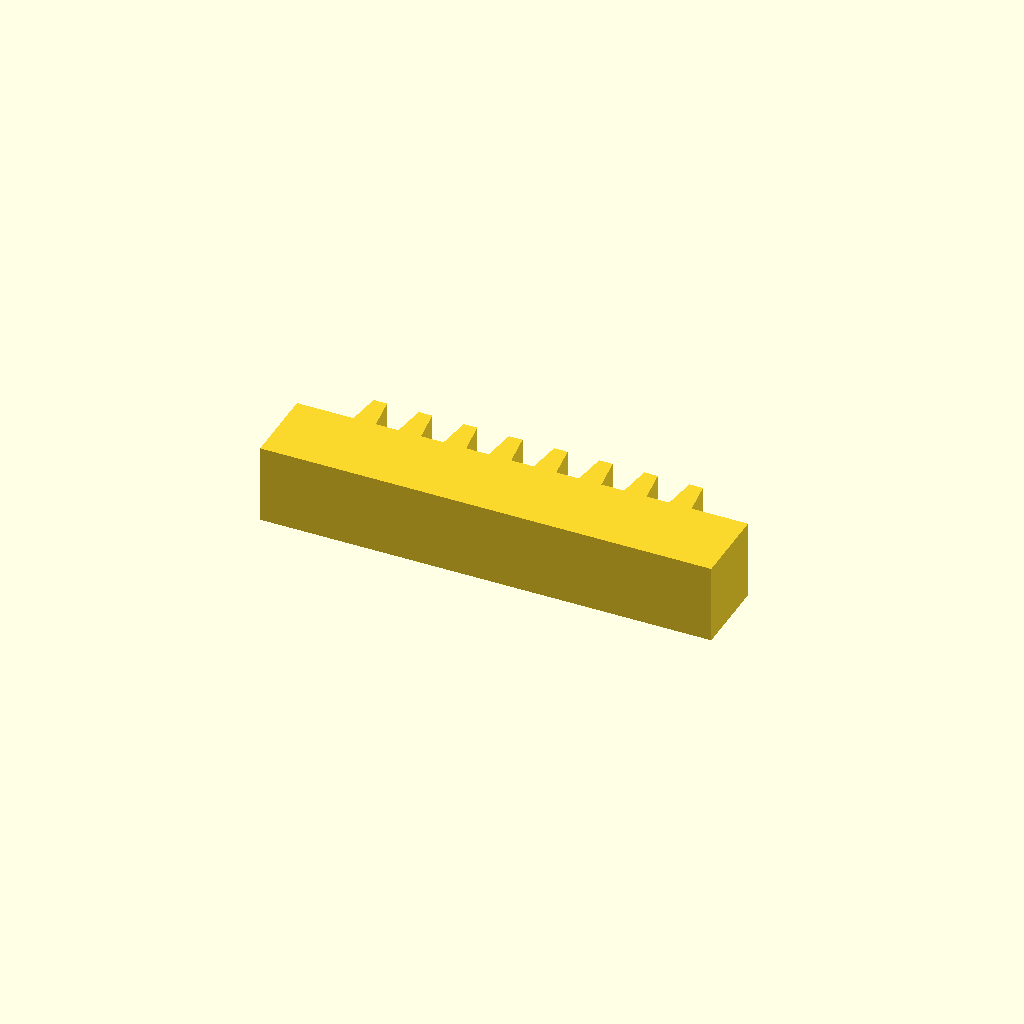
Cell 1 — every parameter at its default value.
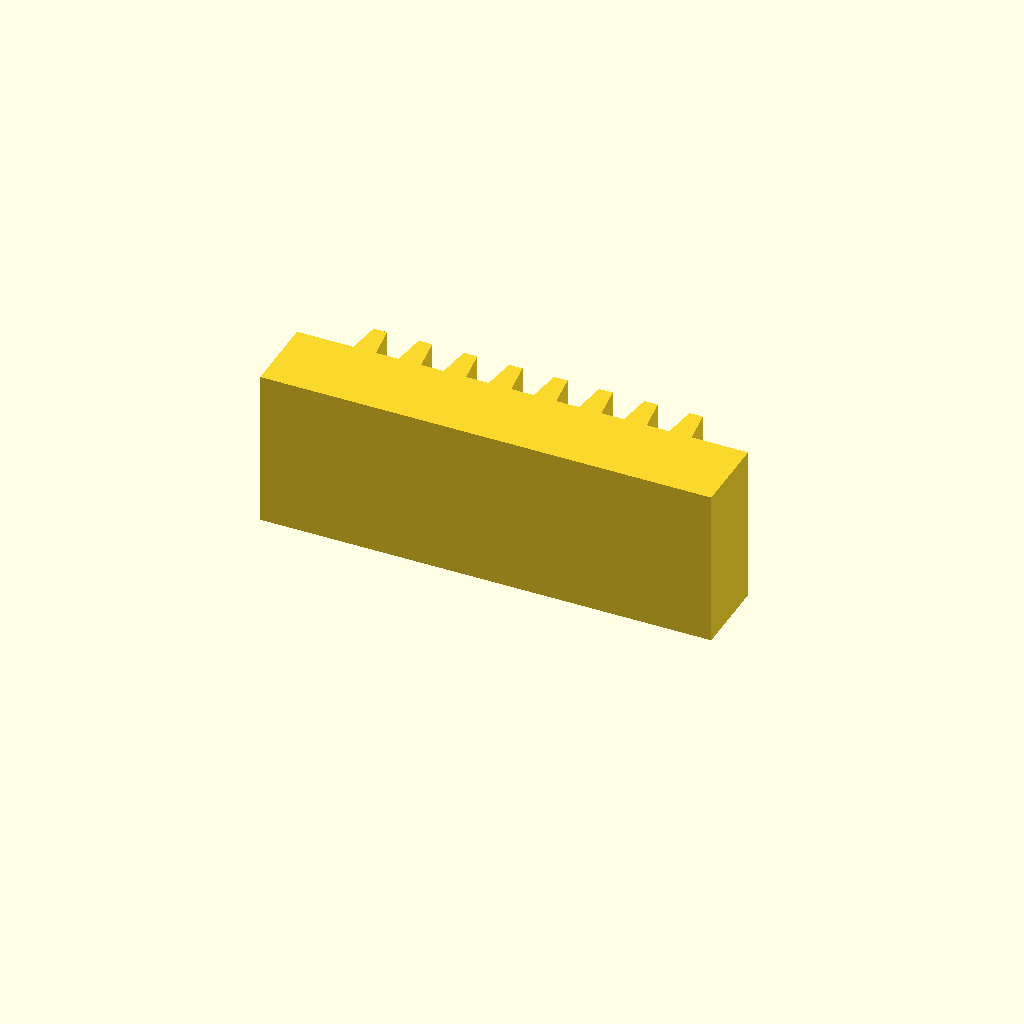
Cell 2: profile_height = 28 (everything else at default).
One fixed orthographic camera (rotation 55°, 0°, 25°; colour scheme Cornfield) for every cell.
OpenSCAD source file optional_data/data/sketch1/rackbars/part_0024.scad:
$fn = 32;

// ----------------------------------------------------------------------
// Gear rack: 8 teeth on a 80 mm bar, pitch 8 mm
// ----------------------------------------------------------------------

// --- parameters (mm) ---
profile_height = 14;      // extrusion height
profile_points = 36;      // points of the closed outline

profile = [[0, 0], [80, 0], [80, 14], [70, 14], [69.2, 20], [66.8, 20], [66, 14], [62, 14], [61.2, 20], [58.8, 20], [58, 14], [54, 14], [53.2, 20], [50.8, 20], [50, 14], [46, 14], [45.2, 20], [42.8, 20], [42, 14], [38, 14], [37.2, 20], [34.8, 20], [34, 14], [30, 14], [29.2, 20], [26.8, 20], [26, 14], [22, 14], [21.2, 20], [18.8, 20], [18, 14], [14, 14], [13.2, 20], [10.8, 20], [10, 14], [0, 14]];  // single closed polygon, 36 points, counter clockwise

// --- the one profile operation ---
linear_extrude(height = profile_height) polygon(points = profile);
Parameter table extracted from the source (name, type, default, range or options):
profile_height: number, default 14
profile_points: number, default 36
